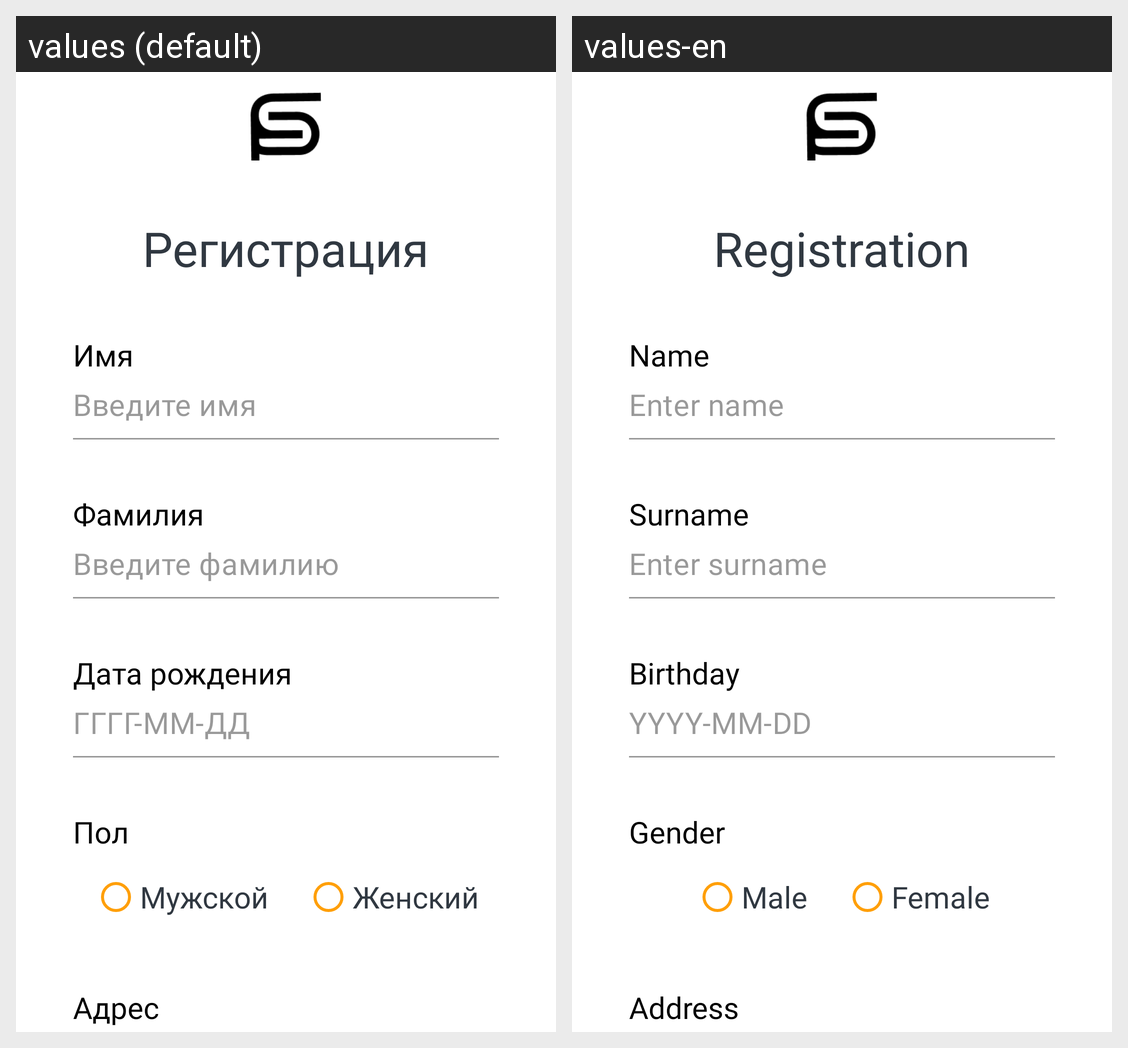

Strings drawn on this Android screen and how each of the app's shown locales translates them:
Android screen res/layout/fragment_sign_up_customer.xml rendered under 2 locales, left to right: values (default), values-en. Device: Nexus 5 (rendered at 1080×1920; each locale shown at half size, 540×960, under a caption strip naming it); theme Theme.StorePrime.
Strings drawn on this screen, with the default value and each locale's value (text and hints the layout hard-codes, and strings that could not be matched under every locale, appear in the picture but are not listed):

register
  values: Регистрация
  values-en: Registration

name_title
  values: Имя
  values-en: Name

name
  values: Введите имя
  values-en: Enter name

surname_title
  values: Фамилия
  values-en: Surname

surname
  values: Введите фамилию
  values-en: Enter surname

birth_title
  values: Дата рождения
  values-en: Birthday

year
  values: ГГГГ-ММ-ДД
  values-en: YYYY-MM-DD

gender_title
  values: Пол
  values-en: Gender

male
  values: Мужской
  values-en: Male

female
  values: Женский
  values-en: Female

address_title
  values: Адрес
  values-en: Address
